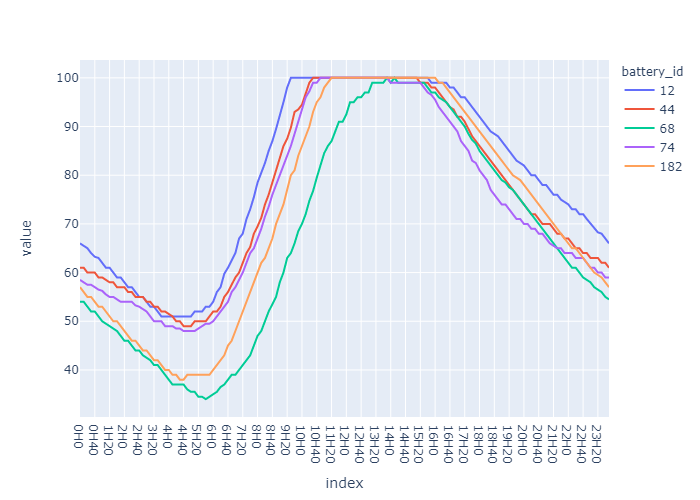

The table this chart was drawn from, first rows:
, 12, 44, 68, 74, 182
0H0, 66.0, 61.0, 54.0, 58.5, 57.0
0H10, 65.5, 61.0, 54.0, 58.0, 56.0
0H20, 65.0, 60.0, 53.0, 57.5, 55.0
0H30, 64.0, 60.0, 52.0, 57.5, 55.0
0H40, 63.25, 60.0, 52.0, 57.0, 54.0
0H50, 63.0, 59.0, 51.0, 56.5, 53.0
1H0, 62.0, 59.0, 50.0, 56.25, 53.0
1H10, 61.0, 58.5, 49.5, 55.5, 52.0
1H20, 61.0, 58.0, 49.0, 55.0, 51.0
1H30, 60.0, 58.0, 48.5, 55.0, 50.0
1H40, 59.0, 57.0, 48.0, 54.5, 50.0
1H50, 59.0, 57.0, 47.0, 54.0, 49.0
2H0, 58.0, 57.0, 46.0, 54.0, 48.0
2H10, 57.0, 56.0, 46.0, 54.0, 47.0
2H20, 57.0, 56.0, 45.0, 54.0, 46.0
2H30, 56.0, 55.0, 44.0, 53.25, 46.0
2H40, 55.0, 55.0, 44.0, 53.0, 45.0
2H50, 55.0, 55.0, 43.0, 52.5, 44.0
3H0, 54.0, 54.0, 42.5, 52.0, 44.0
3H10, 53.0, 54.0, 42.0, 51.0, 43.0
3H20, 53.0, 53.0, 41.0, 50.0, 42.0
3H30, 52.0, 53.0, 41.0, 50.0, 42.0
3H40, 51.0, 52.0, 40.0, 50.0, 41.0
3H50, 51.0, 52.0, 39.0, 49.0, 40.0
4H0, 51.0, 51.5, 38.0, 49.0, 40.0
4H10, 51.0, 51.0, 37.0, 49.0, 39.0
4H20, 51.0, 50.0, 37.0, 48.5, 39.0
4H30, 51.0, 50.0, 37.0, 48.5, 38.0
4H40, 51.0, 49.0, 37.0, 48.0, 38.0
4H50, 51.0, 49.0, 36.0, 48.0, 39.0
5H0, 51.0, 49.0, 35.5, 48.0, 39.0
5H10, 52.0, 50.0, 35.5, 48.0, 39.0
5H20, 52.0, 50.0, 34.5, 48.5, 39.0
5H30, 52.0, 50.0, 34.5, 49.0, 39.0
5H40, 53.0, 50.0, 34.0, 49.5, 39.0
5H50, 53.0, 51.0, 34.5, 49.5, 39.0
6H0, 54.0, 52.0, 35.0, 50.0, 40.0
6H10, 56.0, 52.0, 35.5, 51.0, 41.0
6H20, 57.0, 53.0, 36.5, 52.0, 42.0
6H30, 59.75, 55.0, 37.0, 53.0, 43.0
6H40, 61.0, 56.0, 38.0, 54.0, 45.0
6H50, 62.5, 57.5, 39.0, 56.0, 46.0
7H0, 64.0, 59.0, 39.0, 57.0, 48.0
7H10, 67.0, 60.0, 40.0, 58.5, 50.0
7H20, 68.0, 62.0, 41.0, 60.0, 52.0
7H30, 71.0, 64.0, 42.0, 62.0, 54.0
7H40, 73.0, 65.25, 43.0, 64.0, 56.0
7H50, 75.5, 68.0, 45.0, 65.0, 58.0
8H0, 78.5, 69.5, 47.0, 67.0, 60.0
8H10, 80.5, 71.25, 48.0, 69.0, 62.0
8H20, 82.5, 74.0, 50.0, 71.5, 63.0
8H30, 85.0, 76.0, 52.0, 73.5, 65.0
8H40, 87.0, 78.5, 53.5, 76.0, 67.0
8H50, 89.5, 81.0, 55.0, 78.0, 70.0
9H0, 92.0, 83.5, 58.0, 80.0, 72.0
9H10, 95.0, 86.0, 60.0, 82.0, 74.0
9H20, 98.0, 87.5, 63.0, 84.0, 77.0
9H30, 100.0, 89.75, 64.0, 86.0, 80.0
9H40, 100.0, 93.0, 66.0, 88.5, 81.0
9H50, 100.0, 93.5, 68.5, 91.0, 84.0
... 84 more rows
